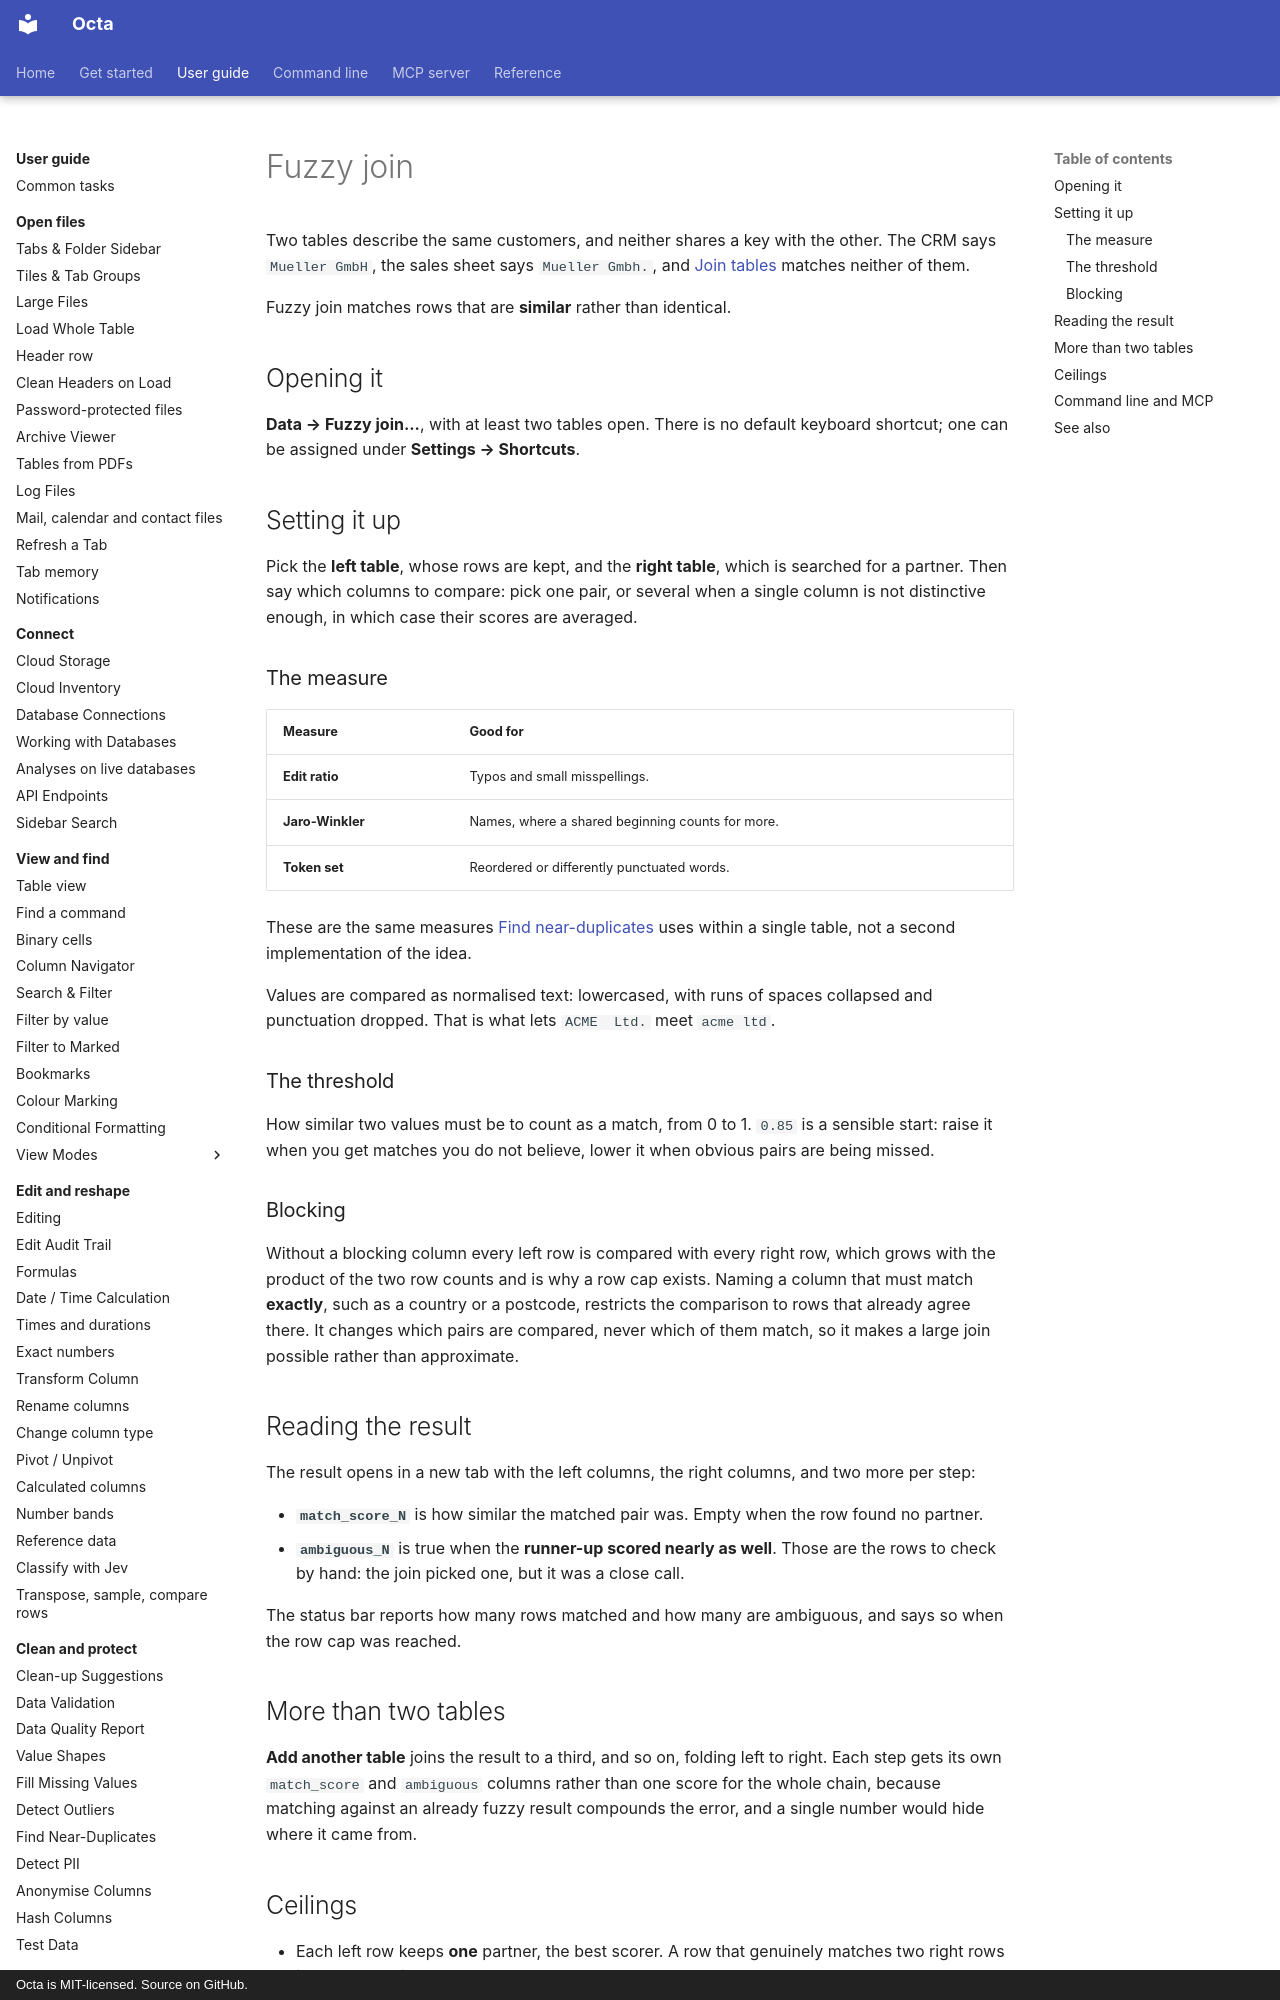

repository: thorstenfoltz/octa · page: usage/fuzzy-join/index.html · generator: mkdocs · copyright: Octa is MIT-licensed. Source on GitHub.

# Fuzzy join

Two tables describe the same customers, and neither shares a key with the
other. The CRM says `Mueller GmbH`, the sales sheet says `Mueller Gmbh.`,
and [Join tables](join-tables.md) matches neither of them.

Fuzzy join matches rows that are **similar** rather than identical.

## Opening it

**Data → Fuzzy join...**, with at least two tables open. There is no
default keyboard shortcut; one can be assigned under
**Settings → Shortcuts**.

## Setting it up

Pick the **left table**, whose rows are kept, and the **right table**,
which is searched for a partner. Then say which columns to compare: pick
one pair, or several when a single column is not distinctive enough, in
which case their scores are averaged.

### The measure

| Measure          | Good for                                         |
|------------------|--------------------------------------------------|
| **Edit ratio**   | Typos and small misspellings.                    |
| **Jaro-Winkler** | Names, where a shared beginning counts for more. |
| **Token set**    | Reordered or differently punctuated words.       |

These are the same measures
[Find near-duplicates](find-near-duplicates.md) uses within a single
table, not a second implementation of the idea.

Values are compared as normalised text: lowercased, with runs of spaces
collapsed and punctuation dropped. That is what lets ` ACME  Ltd. `
meet `acme ltd`.

### The threshold

How similar two values must be to count as a match, from 0 to 1. `0.85`
is a sensible start: raise it when you get matches you do not believe,
lower it when obvious pairs are being missed.

### Blocking

Without a blocking column every left row is compared with every right
row, which grows with the product of the two row counts and is why a row
cap exists. Naming a column that must match **exactly**, such as a
country or a postcode, restricts the comparison to rows that already
agree there. It changes which pairs are compared, never which of them
match, so it makes a large join possible rather than approximate.
